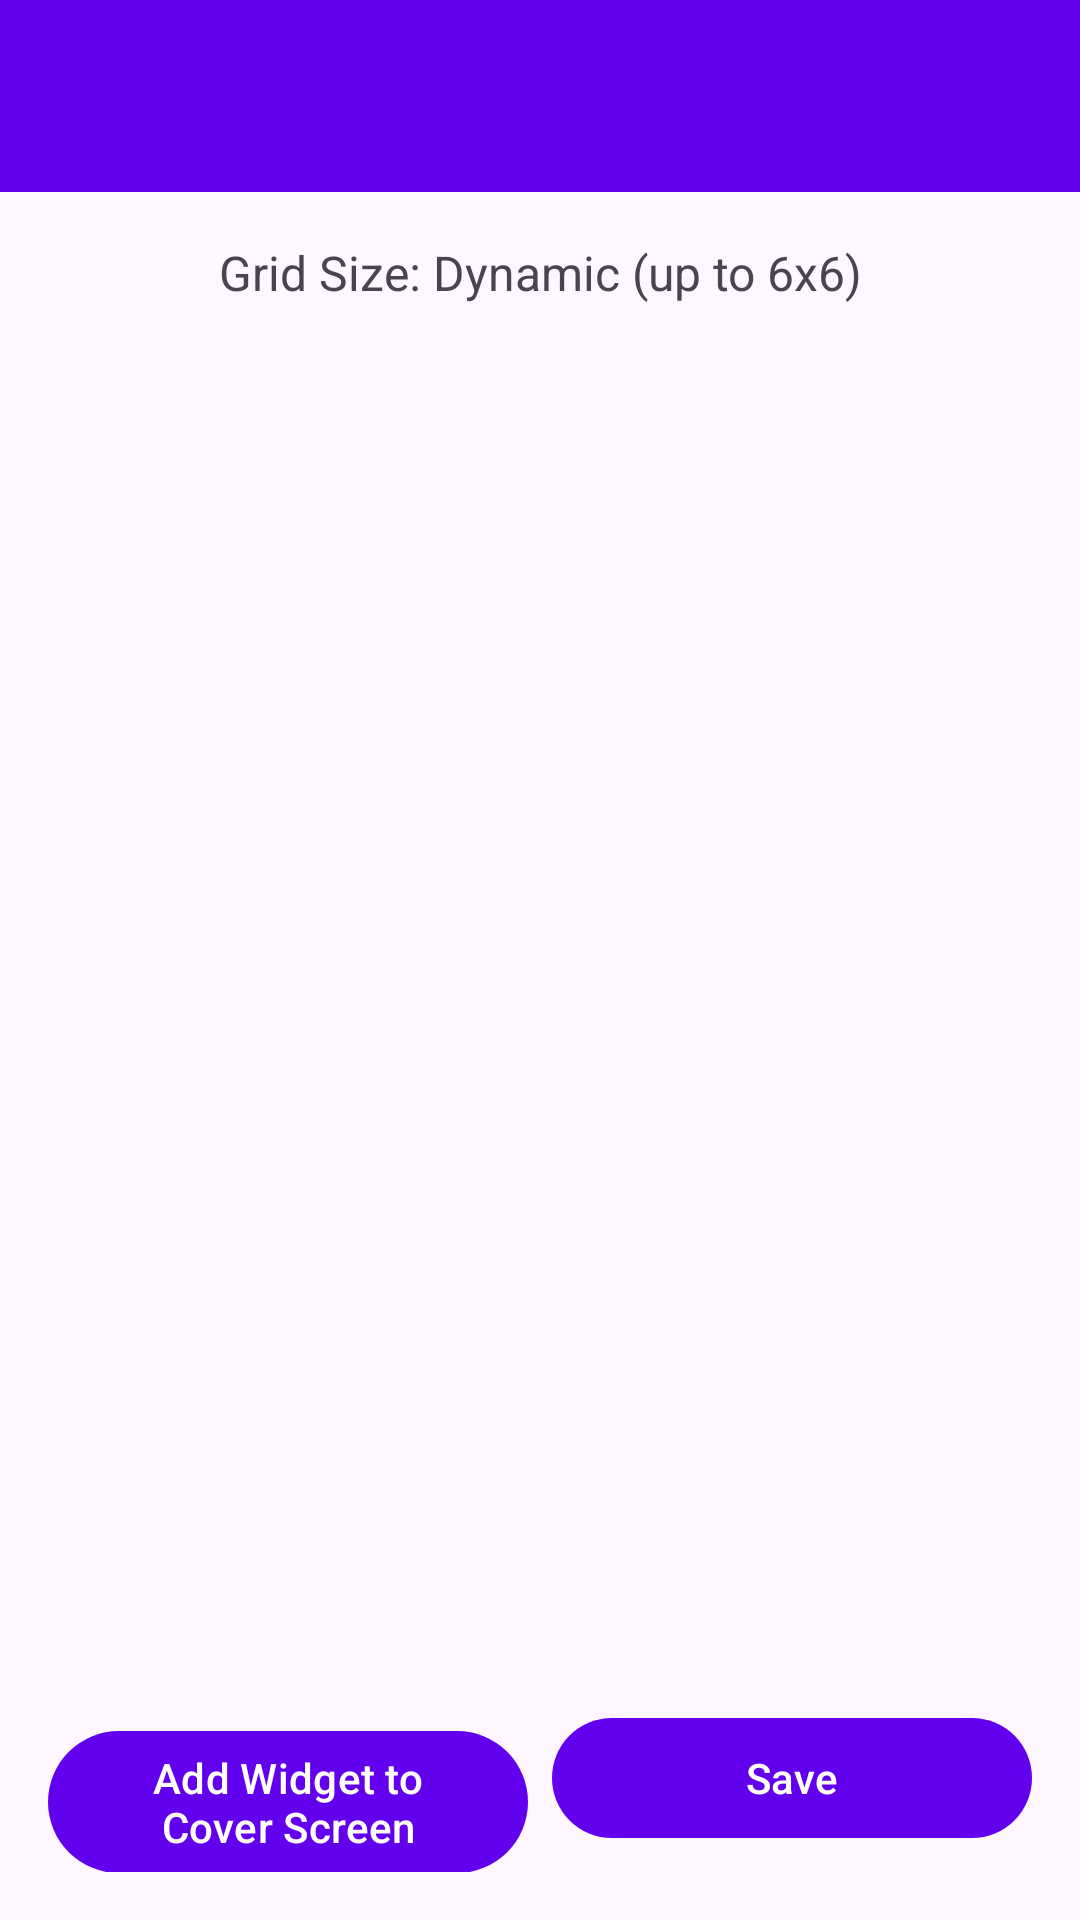

Here is an Android app screen rendered from its layout file. Give the layout XML and the strings, colors and styles it references.
<!-- AndroidManifest.xml: activity theme Theme.FlipCoverWidgets -->
<!-- res/layout/activity_grid_editor.xml -->
<?xml version="1.0" encoding="utf-8"?>
<androidx.constraintlayout.widget.ConstraintLayout xmlns:android="http://schemas.android.com/apk/res/android"
    xmlns:app="http://schemas.android.com/apk/res-auto"
    android:layout_width="match_parent"
    android:layout_height="match_parent">

    <com.google.android.material.appbar.MaterialToolbar
        android:id="@+id/toolbar"
        android:layout_width="match_parent"
        android:layout_height="?attr/actionBarSize"
        android:background="?attr/colorPrimary"
        android:theme="@style/ThemeOverlay.Material3.Dark"
        app:layout_constraintTop_toTopOf="parent" />

    <TextView
        android:id="@+id/gridInfoText"
        android:layout_width="match_parent"
        android:layout_height="wrap_content"
        android:text="@string/grid_size"
        android:textSize="16sp"
        android:padding="16dp"
        android:gravity="center"
        app:layout_constraintTop_toBottomOf="@id/toolbar" />

    <androidx.recyclerview.widget.RecyclerView
        android:id="@+id/gridRecyclerView"
        android:layout_width="match_parent"
        android:layout_height="0dp"
        android:padding="16dp"
        app:layout_constraintTop_toBottomOf="@id/gridInfoText"
        app:layout_constraintBottom_toTopOf="@id/buttonContainer" />

    <LinearLayout
        android:id="@+id/buttonContainer"
        android:layout_width="match_parent"
        android:layout_height="wrap_content"
        android:orientation="horizontal"
        android:padding="16dp"
        app:layout_constraintBottom_toBottomOf="parent">

        <com.google.android.material.button.MaterialButton
            android:id="@+id/addWidgetToGridButton"
            android:layout_width="0dp"
            android:layout_height="wrap_content"
            android:layout_weight="1"
            android:text="@string/add_widget"
            android:layout_marginEnd="8dp" />

        <com.google.android.material.button.MaterialButton
            android:id="@+id/saveGridButton"
            android:layout_width="0dp"
            android:layout_height="wrap_content"
            android:layout_weight="1"
            android:text="@string/save" />

    </LinearLayout>

</androidx.constraintlayout.widget.ConstraintLayout>
<!-- resources referenced by this layout -->
<resources>
  <string name="add_widget">Add Widget to Cover Screen</string>
  <string name="grid_size">Grid Size: Dynamic (up to 6x6)</string>
  <string name="save">Save</string>
  <style name="Theme.FlipCoverWidgets" parent="Theme.Material3.DayNight.NoActionBar">
          <item name="colorPrimary">#6200EE</item>
          <item name="colorPrimaryVariant">#3700B3</item>
          <item name="colorOnPrimary">#FFFFFF</item>
          <item name="colorSecondary">#03DAC5</item>
          <item name="colorSecondaryVariant">#018786</item>
          <item name="colorOnSecondary">#000000</item>
          <item name="android:statusBarColor">?attr/colorPrimaryVariant</item>
      </style>
</resources>
